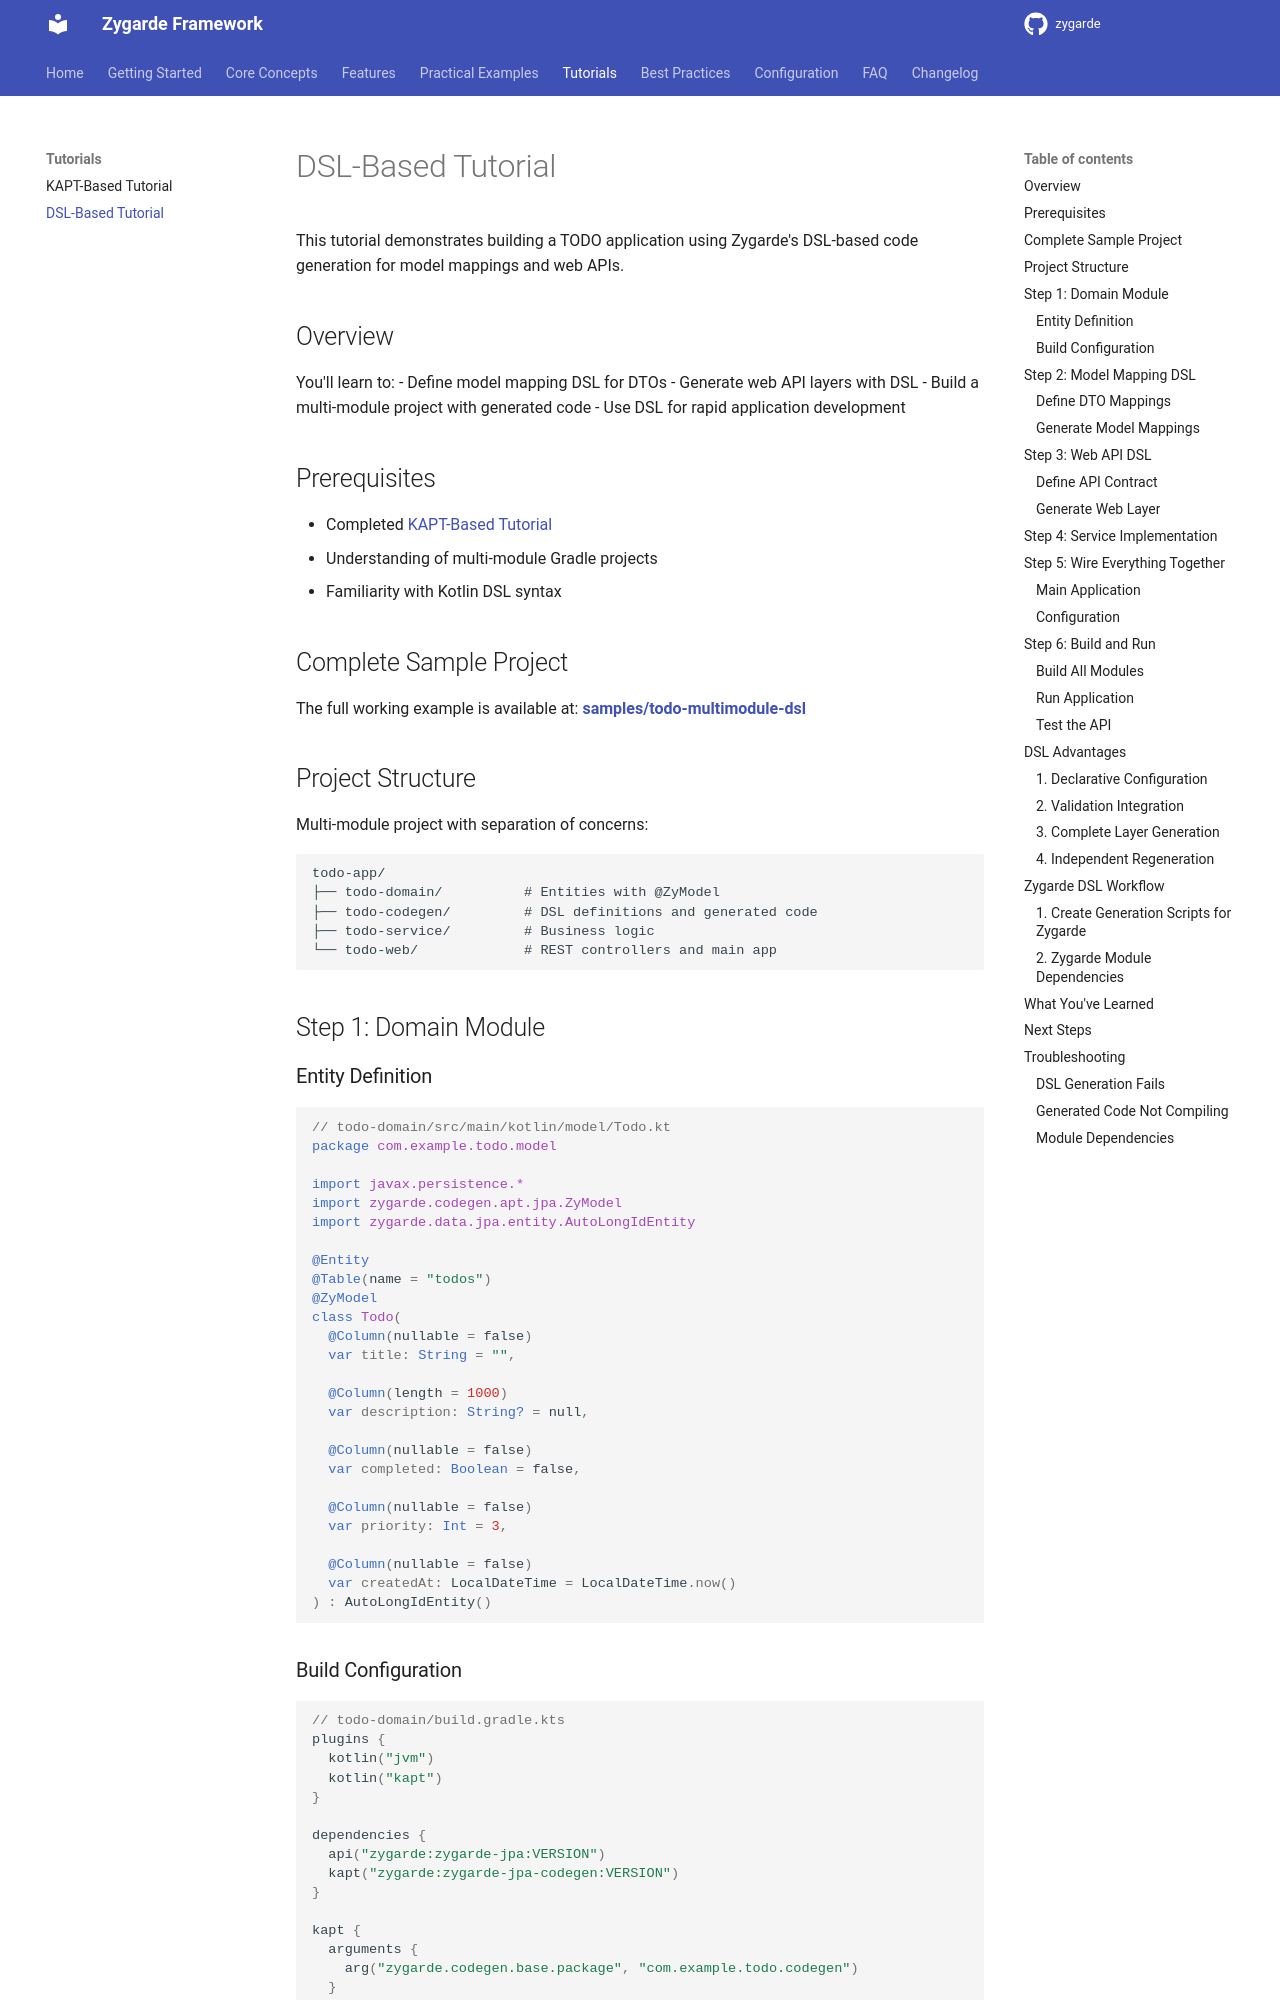

repository: zygarde-projects/zygarde · page: tutorials/dsl-based/index.html · generator: mkdocs

# DSL-Based Tutorial

This tutorial demonstrates building a TODO application using Zygarde's DSL-based code generation for model mappings and web APIs.

## Overview

You'll learn to:
- Define model mapping DSL for DTOs
- Generate web API layers with DSL
- Build a multi-module project with generated code
- Use DSL for rapid application development

## Prerequisites

- Completed [KAPT-Based Tutorial](kapt-based.md)
- Understanding of multi-module Gradle projects
- Familiarity with Kotlin DSL syntax

## Complete Sample Project

The full working example is available at:
**[samples/todo-multimodule-dsl](https://github.com/zygarde-projects/zygarde/tree/v2/samples/todo-multimodule-dsl)**

## Project Structure

Multi-module project with separation of concerns:

```
todo-app/
├── todo-domain/          # Entities with @ZyModel
├── todo-codegen/         # DSL definitions and generated code
├── todo-service/         # Business logic
└── todo-web/             # REST controllers and main app
```

## Step 1: Domain Module

### Entity Definition

```kotlin
// todo-domain/src/main/kotlin/model/Todo.kt
package com.example.todo.model

import javax.persistence.*
import zygarde.codegen.apt.jpa.ZyModel
import zygarde.data.jpa.entity.AutoLongIdEntity

@Entity
@Table(name = "todos")
@ZyModel
class Todo(
  @Column(nullable = false)
  var title: String = "",

  @Column(length = 1000)
  var description: String? = null,

  @Column(nullable = false)
  var completed: Boolean = false,

  @Column(nullable = false)
  var priority: Int = 3,

  @Column(nullable = false)
  var createdAt: LocalDateTime = LocalDateTime.now()
) : AutoLongIdEntity()
```

### Build Configuration

```kotlin
// todo-domain/build.gradle.kts
plugins {
  kotlin("jvm")
  kotlin("kapt")
}

dependencies {
  api("zygarde:zygarde-jpa:VERSION")
  kapt("zygarde:zygarde-jpa-codegen:VERSION")
}

kapt {
  arguments {
    arg("zygarde.codegen.base.package", "com.example.todo.codegen")
  }
}
```

## Step 2: Model Mapping DSL
